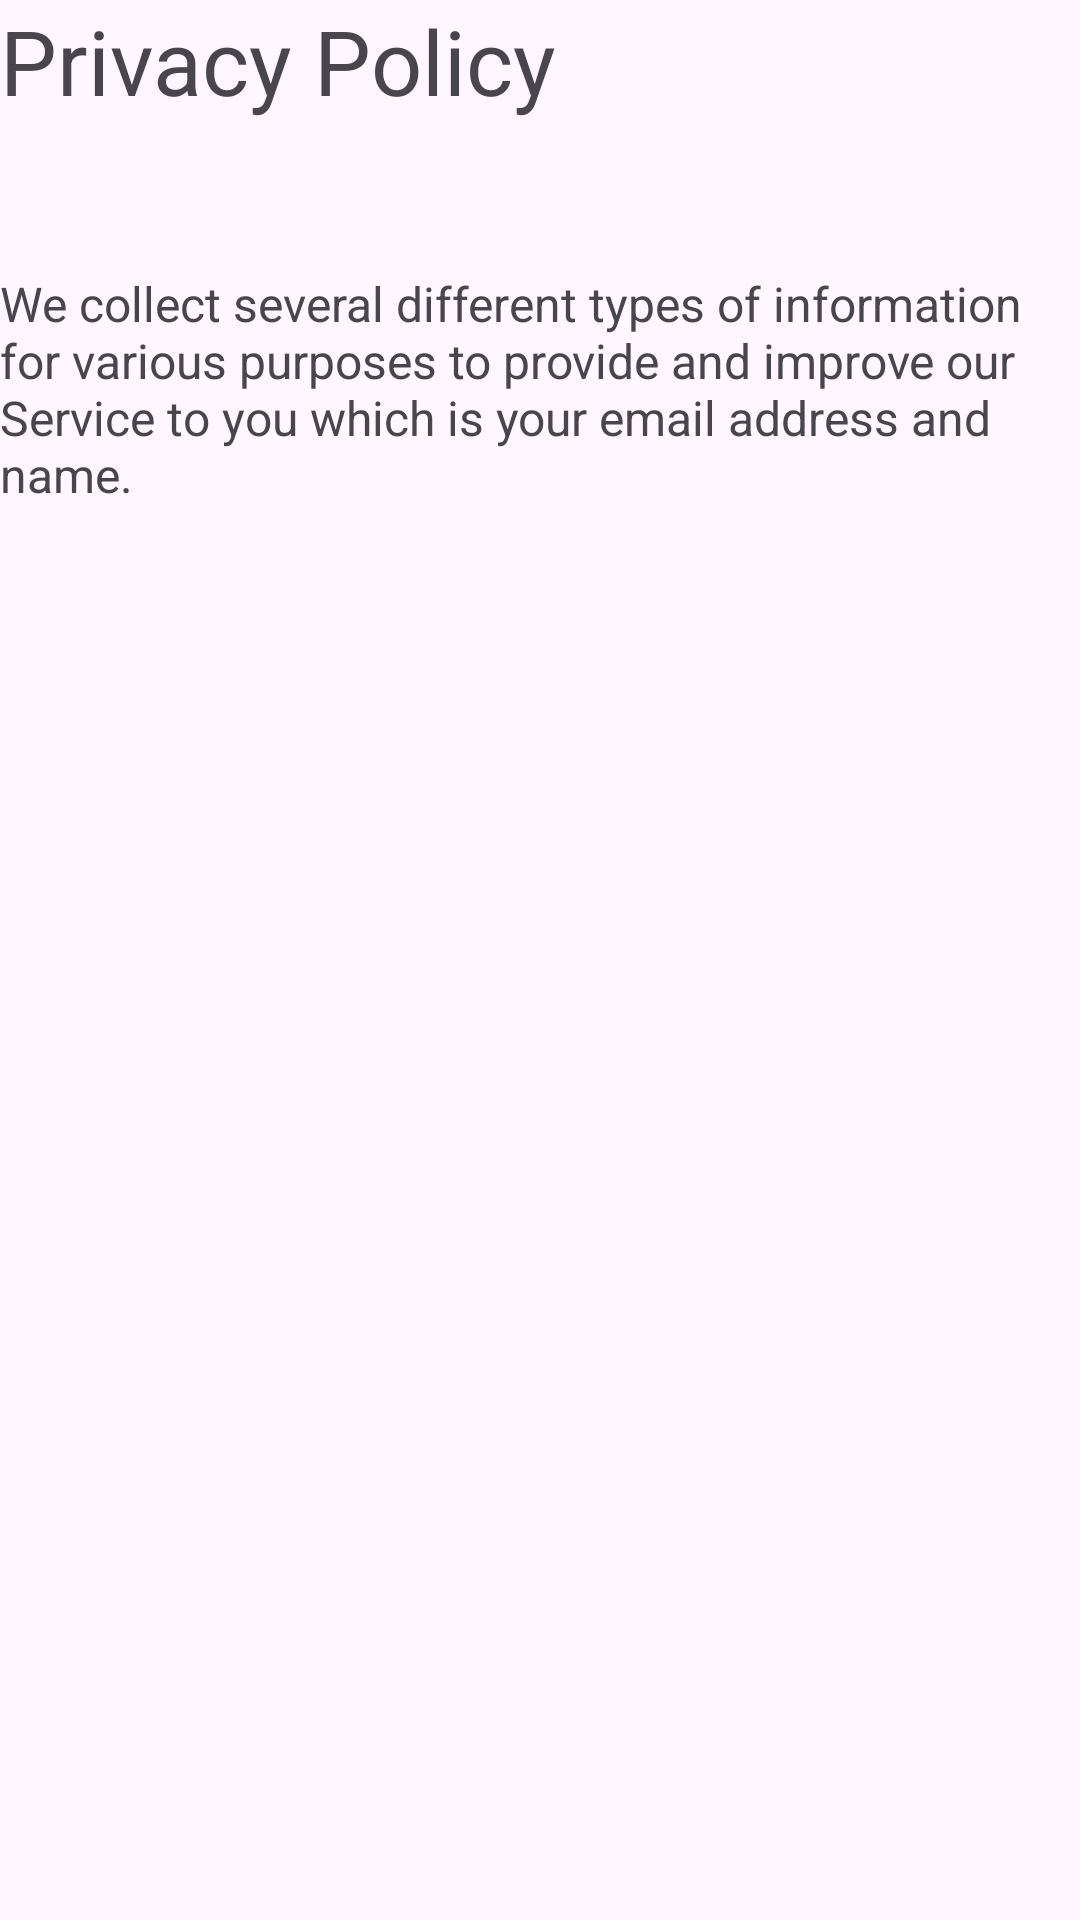

Here is an Android app screen rendered from its layout file. Give the layout XML and the strings, colors and styles it references.
<!-- AndroidManifest.xml: application theme Theme.MAD_ASSIGNMENT -->
<!-- res/layout/activity_privacypolicy.xml -->
<?xml version="1.0" encoding="utf-8"?>
<LinearLayout xmlns:android="http://schemas.android.com/apk/res/android"
    android:layout_width="match_parent"
    android:layout_height="match_parent">

    <LinearLayout
        android:layout_width="match_parent"
        android:layout_height="wrap_content"
        android:orientation="vertical">



        <TextView
            android:layout_width="match_parent"
            android:layout_height="wrap_content"
            android:text="Privacy Policy"
            android:textSize="30sp"/>

        <LinearLayout
            android:layout_width="wrap_content"
            android:layout_height="50dp"/>

        <ScrollView
            android:layout_width="match_parent"
            android:layout_height="match_parent">

            <TextView
                android:id="@+id/privacypolicyView"
                android:layout_width="match_parent"
                android:layout_height="wrap_content"
                android:text="@string/privacypolicy"
                android:textSize="16sp" />
        </ScrollView>

    </LinearLayout>


</LinearLayout>
<!-- resources referenced by this layout -->
<resources>
  <string name="privacypolicy">
      We collect several different types of information for various purposes to provide and improve our Service to you which is your email address and name.
      </string>
  <style name="Theme.MAD_ASSIGNMENT" parent="Base.Theme.MAD_ASSIGNMENT" />
  <style name="Base.Theme.MAD_ASSIGNMENT" parent="Theme.Material3.DayNight.NoActionBar">
          
          
      </style>
</resources>
